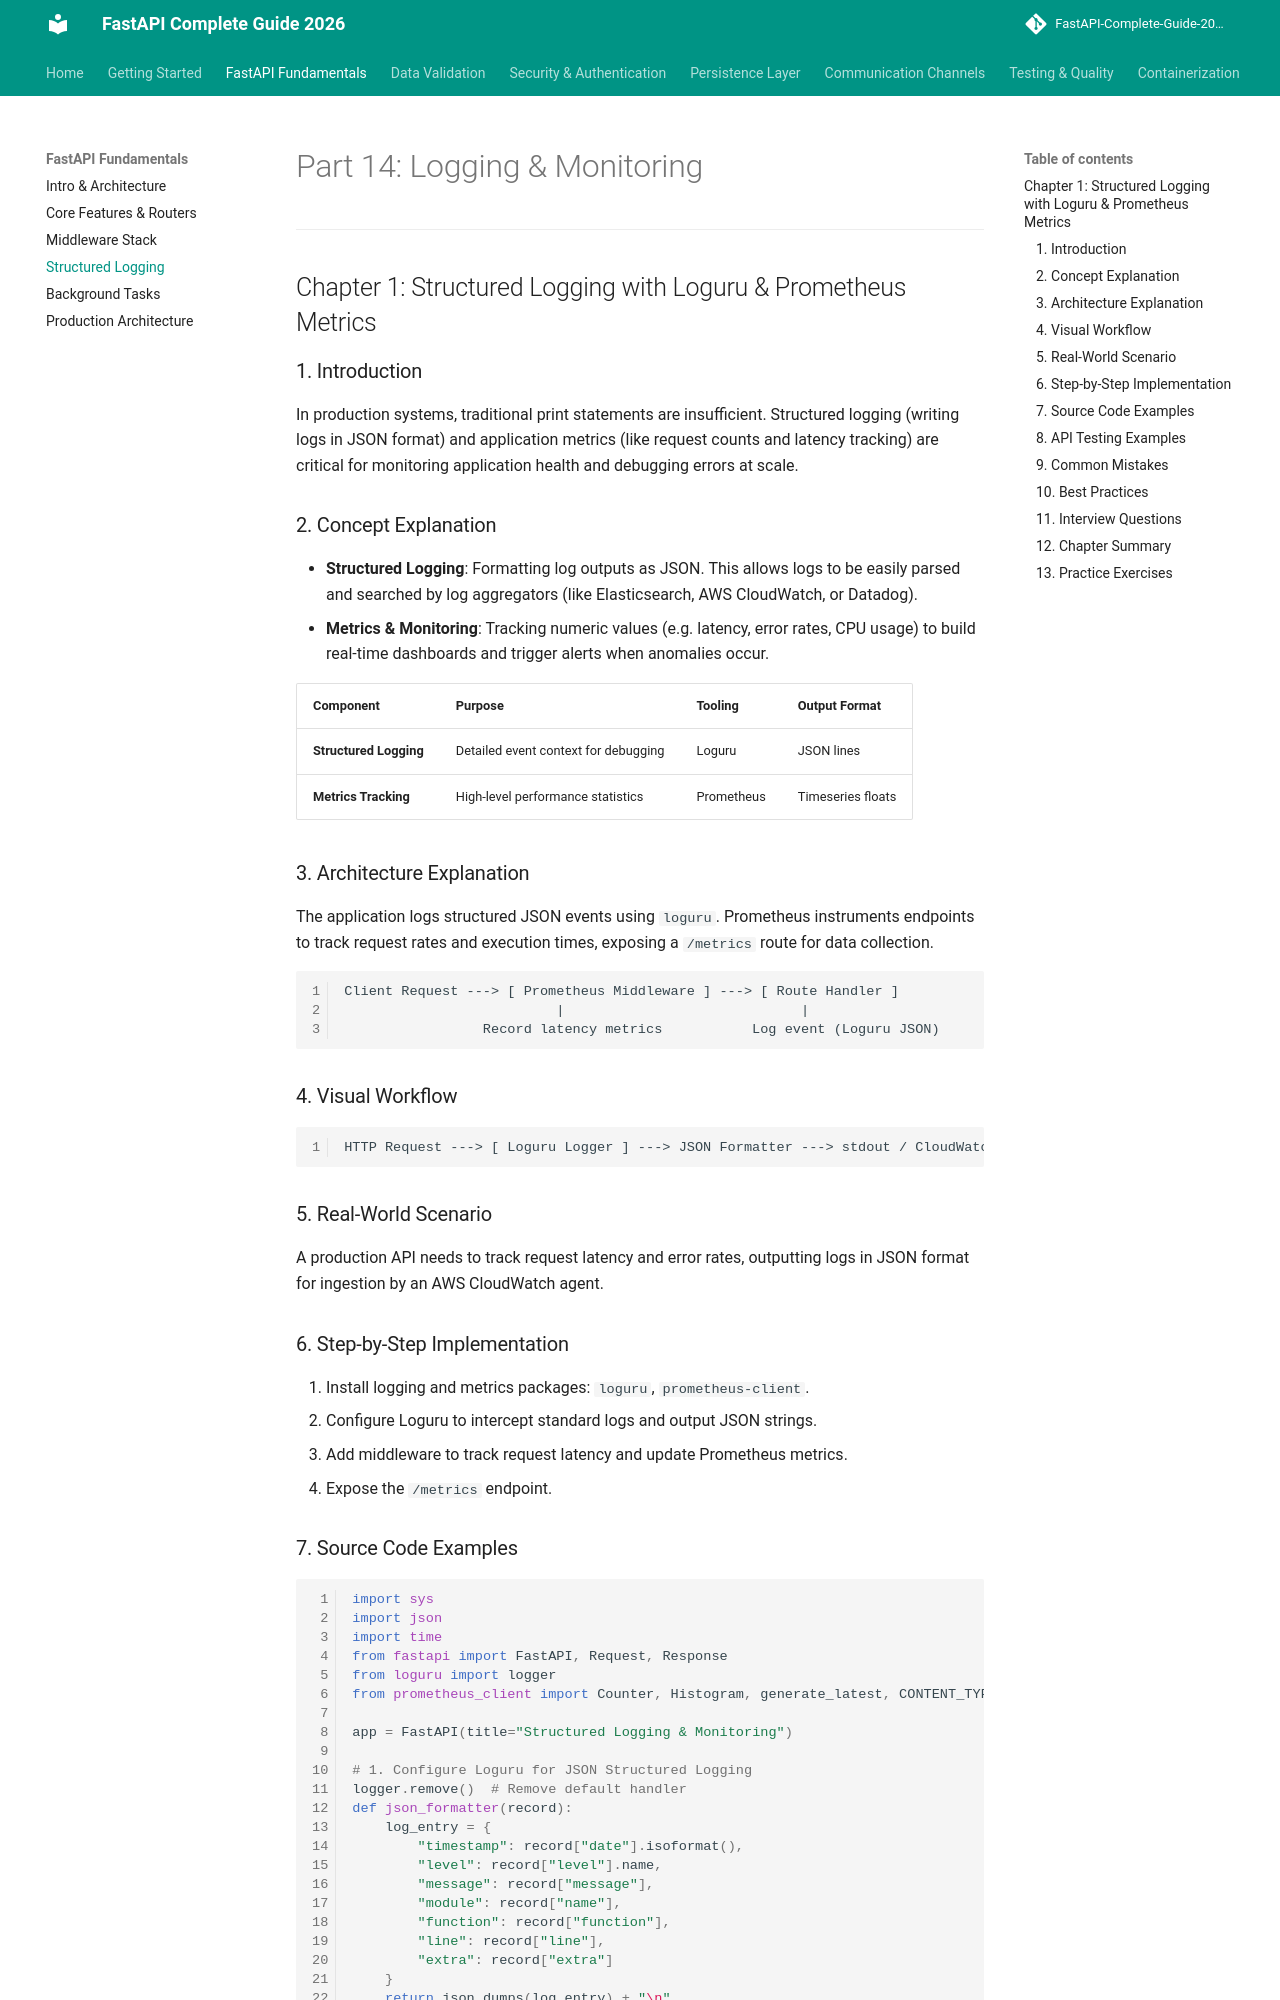

repository: varun-1714/Fastapi-documentation · page: fundamentals/logging_and_monitoring/index.html · generator: mkdocs

# Part 14: Logging & Monitoring

---

## Chapter 1: Structured Logging with Loguru & Prometheus Metrics

### 1. Introduction
In production systems, traditional print statements are insufficient. Structured logging (writing logs in JSON format) and application metrics (like request counts and latency tracking) are critical for monitoring application health and debugging errors at scale.

### 2. Concept Explanation
* **Structured Logging**: Formatting log outputs as JSON. This allows logs to be easily parsed and searched by log aggregators (like Elasticsearch, AWS CloudWatch, or Datadog).
* **Metrics & Monitoring**: Tracking numeric values (e.g. latency, error rates, CPU usage) to build real-time dashboards and trigger alerts when anomalies occur.

| Component | Purpose | Tooling | Output Format |
| :--- | :--- | :--- | :--- |
| **Structured Logging** | Detailed event context for debugging | Loguru | JSON lines |
| **Metrics Tracking** | High-level performance statistics | Prometheus | Timeseries floats |

### 3. Architecture Explanation
The application logs structured JSON events using `loguru`. Prometheus instruments endpoints to track request rates and execution times, exposing a `/metrics` route for data collection.
```
Client Request ---> [ Prometheus Middleware ] ---> [ Route Handler ]
                          |                             |
                 Record latency metrics           Log event (Loguru JSON)
```

### 4. Visual Workflow
```
HTTP Request ---> [ Loguru Logger ] ---> JSON Formatter ---> stdout / CloudWatch log stream
```

### 5. Real-World Scenario
A production API needs to track request latency and error rates, outputting logs in JSON format for ingestion by an AWS CloudWatch agent.

### 6. Step-by-Step Implementation
1. Install logging and metrics packages: `loguru`, `prometheus-client`.
2. Configure Loguru to intercept standard logs and output JSON strings.
3. Add middleware to track request latency and update Prometheus metrics.
4. Expose the `/metrics` endpoint.
